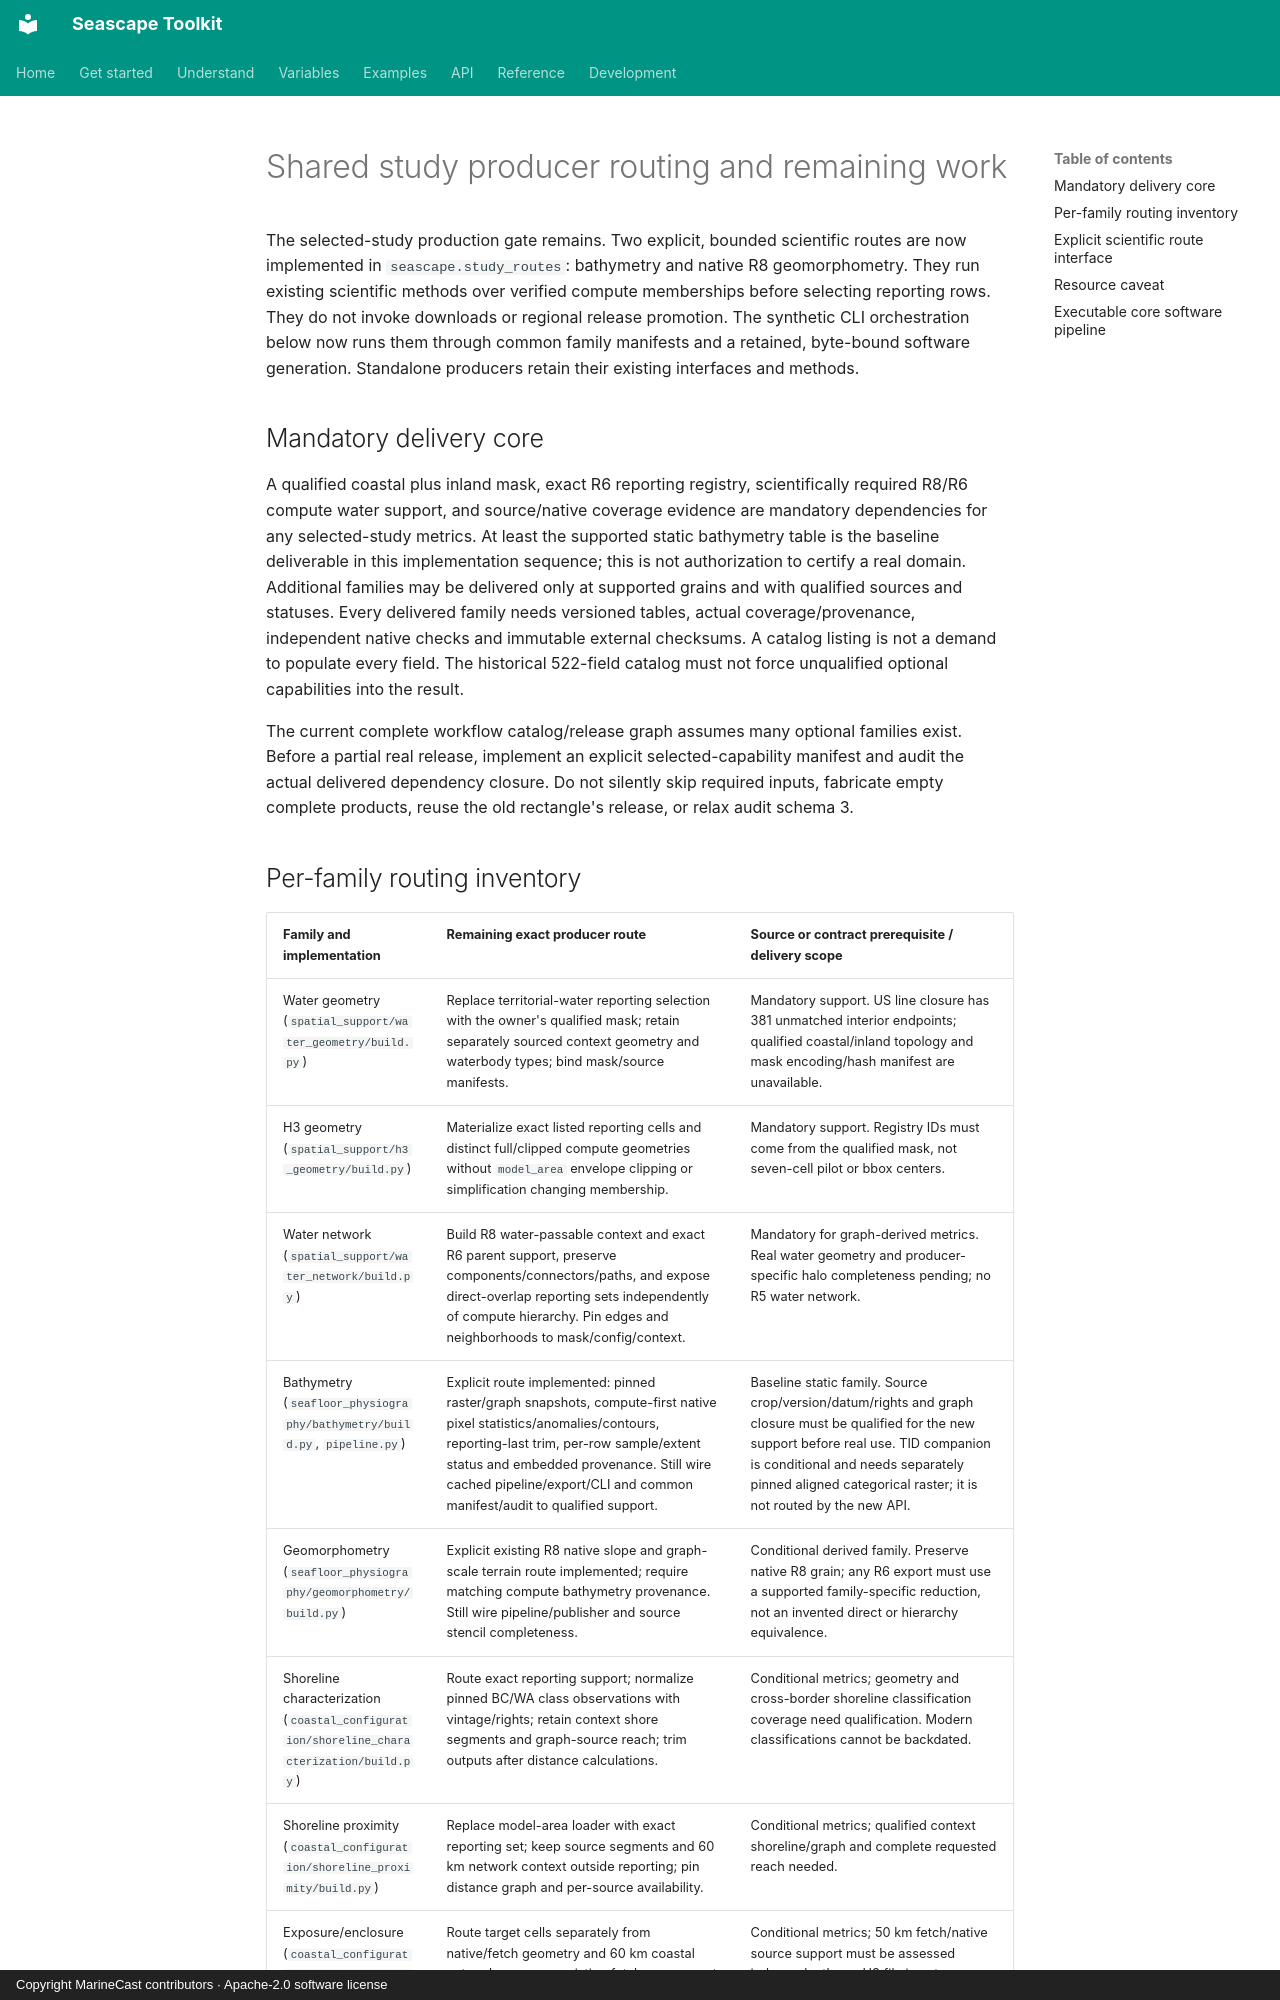

repository: MarineCast/toolkit-seascape · page: shared-study-routing/index.html · generator: mkdocs · copyright: Copyright MarineCast contributors · Apache-2.0 software license

# Shared study producer routing and remaining work

The selected-study production gate remains. Two explicit, bounded scientific routes are now
implemented in `seascape.study_routes`: bathymetry and native R8 geomorphometry. They run existing
scientific methods over verified compute memberships before selecting reporting rows. They do
not invoke downloads or regional release promotion. The synthetic CLI orchestration below now
runs them through common family manifests and a retained, byte-bound software generation.
Standalone producers retain their existing interfaces and methods.

## Mandatory delivery core

A qualified coastal plus inland mask, exact R6 reporting registry, scientifically required R8/R6
compute water support, and source/native coverage evidence are mandatory dependencies for any
selected-study metrics. At least the supported static bathymetry table is the baseline deliverable
in this implementation sequence; this is not authorization to certify a real domain. Additional
families may be delivered only at supported grains and with qualified sources and statuses.
Every delivered family needs versioned tables, actual coverage/provenance, independent native
checks and immutable external checksums. A catalog listing is not a demand to populate every field.
The historical 522-field catalog must not force unqualified optional capabilities into the result.

The current complete workflow catalog/release graph assumes many optional families exist.
Before a partial real release, implement an explicit selected-capability manifest and audit the
actual delivered dependency closure. Do not silently skip required inputs, fabricate empty complete
products, reuse the old rectangle's release, or relax audit schema 3.
